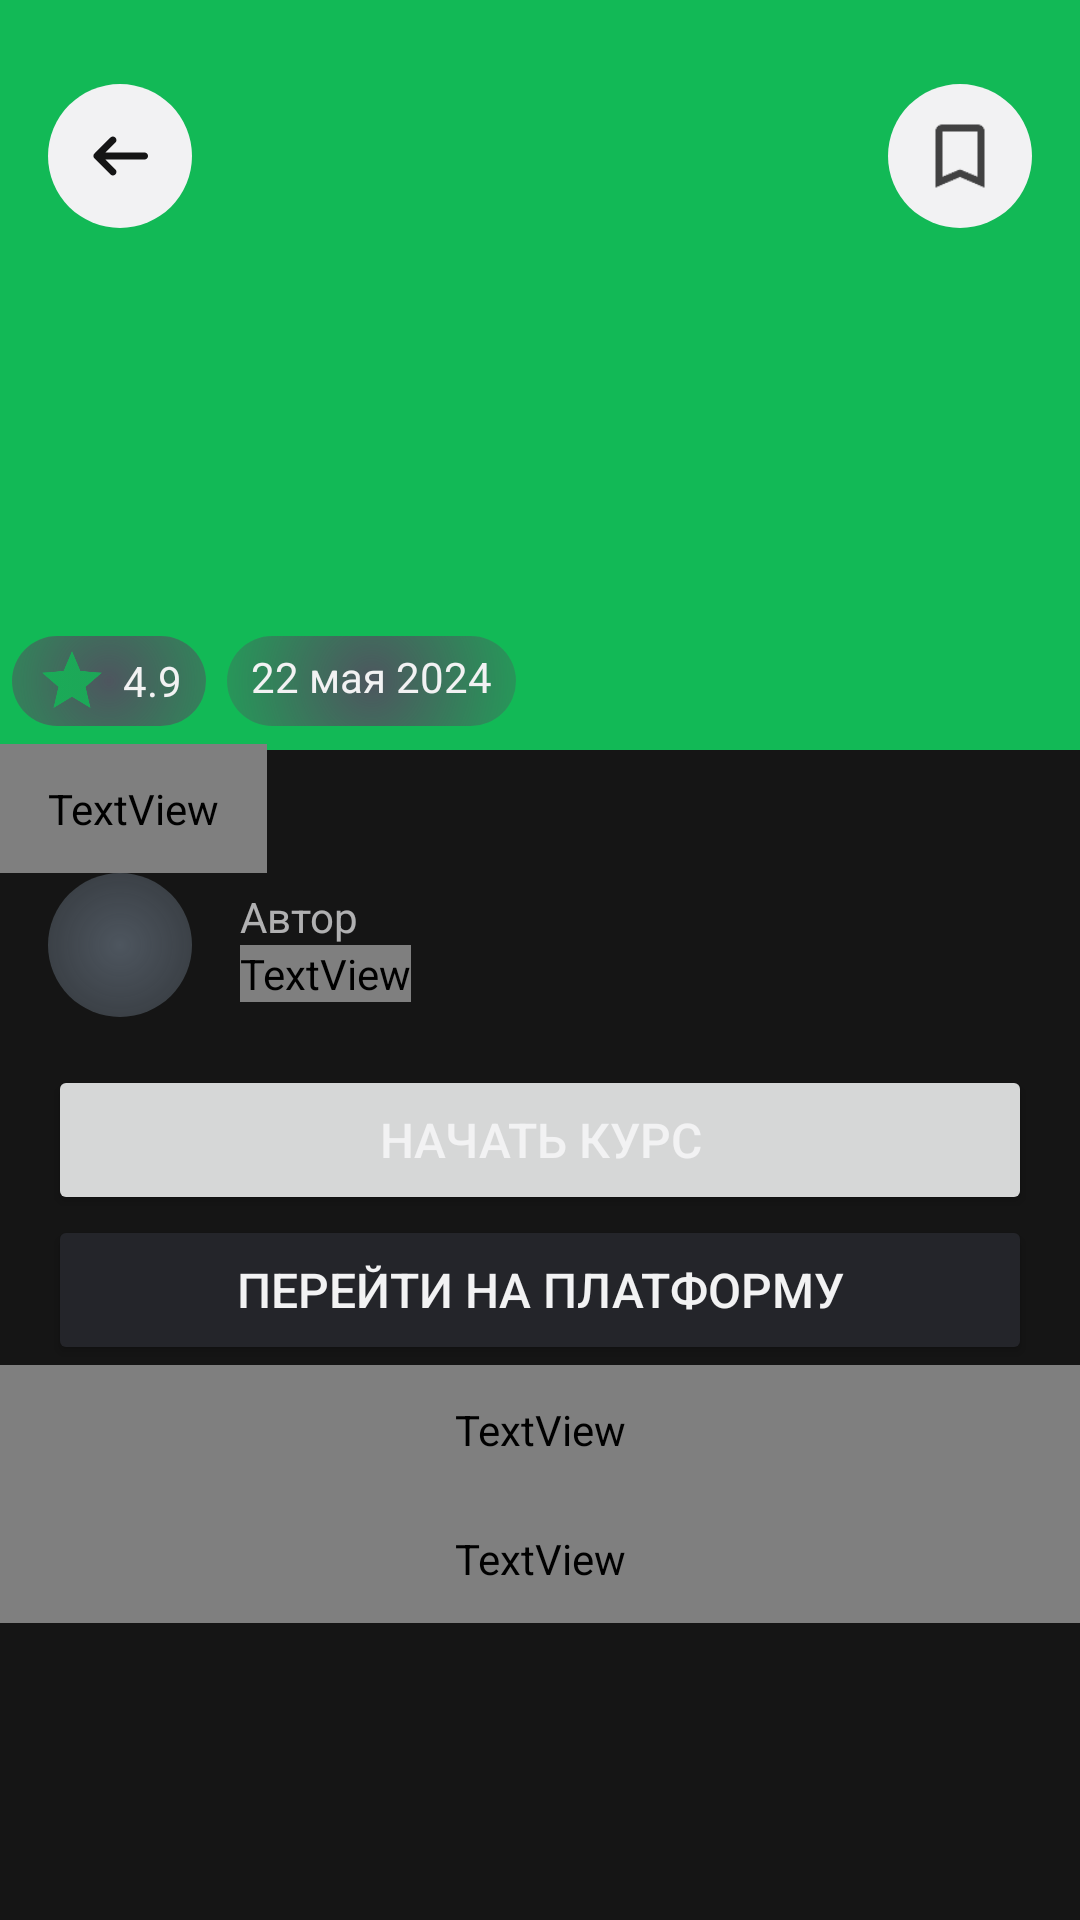

The Android layout XML behind this screen, and the referenced resources:
<!-- AndroidManifest.xml: application theme Theme.CoursesApp -->
<!-- res/layout/fragment_course_detail.xml -->
<?xml version="1.0" encoding="utf-8"?>
<FrameLayout xmlns:android="http://schemas.android.com/apk/res/android"
    xmlns:app="http://schemas.android.com/apk/res-auto"
    xmlns:tools="http://schemas.android.com/tools"
    android:layout_width="match_parent"
    android:layout_height="match_parent">

    <ScrollView
        android:id="@+id/scrollable_detail_container"
        android:layout_width="match_parent"
        android:layout_height="match_parent">

        <androidx.constraintlayout.widget.ConstraintLayout
            android:id="@+id/detail_container"
            android:layout_width="match_parent"
            android:layout_height="wrap_content"
            android:paddingBottom="71.5dp">

            <ImageView
                android:id="@+id/detail_course_image"
                android:layout_width="match_parent"
                android:layout_height="250dp"
                android:background="@color/Green"
                android:contentDescription="@string/author"
                app:layout_constraintEnd_toEndOf="parent"
                app:layout_constraintHorizontal_bias="0.0"
                app:layout_constraintStart_toStartOf="parent"
                app:layout_constraintTop_toTopOf="parent"
                tools:srcCompat="@tools:sample/avatars" />

            <ImageView
                android:id="@+id/detail_favourites_button"
                android:layout_width="48dp"
                android:layout_height="48dp"
                android:layout_marginTop="28dp"
                android:layout_marginEnd="16dp"
                android:background="@drawable/icon_corner_radius_white"
                android:contentDescription="@string/favourites"
                android:padding="10dp"
                app:layout_constraintEnd_toEndOf="parent"
                app:layout_constraintHorizontal_bias="1.0"
                app:layout_constraintStart_toEndOf="@+id/detail_back_button"
                app:layout_constraintTop_toTopOf="parent"
                app:srcCompat="@drawable/favourites_tab"
                app:tint="@color/Dark" />

            <ImageView
                android:id="@+id/detail_back_button"
                android:layout_width="48dp"
                android:layout_height="48dp"
                android:layout_marginStart="16dp"
                android:layout_marginTop="28dp"
                android:background="@drawable/icon_corner_radius_white"
                android:contentDescription="@string/favourites"
                android:padding="10dp"
                app:layout_constraintStart_toStartOf="parent"
                app:layout_constraintTop_toTopOf="parent"
                app:srcCompat="@drawable/arrow_back_icon"
                app:tint="@color/Dark" />

            <TextView
                android:id="@+id/detail_course_rating"
                android:layout_width="wrap_content"
                android:layout_height="30dp"
                android:layout_marginStart="4dp"
                android:layout_marginTop="212dp"
                android:background="@drawable/icon_corner_radius_light"
                android:drawableLeft="@drawable/star_icon"
                android:drawablePadding="5dp"
                android:gravity="center_vertical"
                android:paddingHorizontal="8dp"
                android:paddingVertical="4dp"
                android:text="4.9"
                android:textColor="@color/White"
                app:drawableTint="@color/Green"
                app:layout_constraintStart_toStartOf="parent"
                app:layout_constraintTop_toTopOf="parent" />

            <TextView
                android:id="@+id/detail_course_date"
                android:layout_width="wrap_content"
                android:layout_height="30dp"
                android:layout_marginTop="212dp"
                android:background="@drawable/icon_corner_radius_light"
                android:paddingHorizontal="8dp"
                android:paddingVertical="4dp"
                android:text="22 мая 2024"
                app:layout_constraintEnd_toEndOf="parent"
                app:layout_constraintHorizontal_bias="0.036"
                app:layout_constraintStart_toEndOf="@+id/detail_course_rating"
                app:layout_constraintTop_toTopOf="parent" />

            <TextView
                android:id="@+id/detail_course_header"
                android:layout_width="wrap_content"
                android:layout_height="wrap_content"
                android:layout_marginTop="248dp"
                android:fontFamily="@font/roboto_regular"
                android:maxLines="1"
                android:paddingHorizontal="16dp"
                android:paddingVertical="12dp"
                android:textSize="22sp"
                android:text="Название курса"
                app:layout_constraintEnd_toEndOf="parent"
                app:layout_constraintHorizontal_bias="0.0"
                app:layout_constraintStart_toStartOf="parent"
                app:layout_constraintTop_toTopOf="parent" />

            <LinearLayout
                android:id="@+id/author_row"
                android:layout_width="match_parent"
                android:layout_height="wrap_content"
                android:gravity="center_vertical"
                android:orientation="horizontal"
                android:paddingHorizontal="16dp"
                android:paddingBottom="16dp"
                app:layout_constraintEnd_toEndOf="parent"
                app:layout_constraintStart_toStartOf="parent"
                app:layout_constraintTop_toBottomOf="@+id/detail_course_header">

                <ImageView
                    android:id="@+id/author_icon"
                    android:layout_width="48dp"
                    android:layout_height="48dp"
                    android:background="@drawable/icon_corner_radius_light"
                    android:contentDescription="@string/author"
                    android:scaleType="centerCrop"
                    android:src="@drawable/search_icon" />

                <LinearLayout
                    android:id="@+id/author_column"
                    android:layout_width="wrap_content"
                    android:layout_height="wrap_content"
                    android:orientation="vertical"
                    android:paddingHorizontal="16dp">

                    <TextView
                        android:id="@+id/author_tag"
                        android:layout_width="wrap_content"
                        android:layout_height="wrap_content"
                        android:text="@string/author"
                        android:textColor="@color/WhiteDark"
                        android:textSize="14sp" />

                    <TextView
                        android:id="@+id/author_name"
                        android:layout_width="wrap_content"
                        android:layout_height="wrap_content"
                        android:fontFamily="@font/roboto_medium"
                        android:maxLines="1"
                        android:text="Stepik Int"
                        android:textColor="@color/White"
                        android:textSize="18sp" />

                </LinearLayout>

            </LinearLayout>

            <Button
                android:id="@+id/start_course_button"
                android:layout_width="match_parent"
                android:layout_height="50dp"
                android:layout_marginHorizontal="16dp"
                android:text="@string/start_course"
                android:textSize="16sp"
                app:layout_constraintEnd_toEndOf="parent"
                app:layout_constraintStart_toStartOf="parent"
                app:layout_constraintTop_toBottomOf="@+id/author_row" />

            <Button
                android:id="@+id/open_platform_button"
                android:layout_width="match_parent"
                android:layout_height="50dp"
                android:layout_marginHorizontal="16dp"
                android:backgroundTint="@color/DarkGray"
                android:text="@string/open_platform"
                android:textSize="16sp"
                app:layout_constraintEnd_toEndOf="parent"
                app:layout_constraintStart_toStartOf="parent"
                app:layout_constraintTop_toBottomOf="@+id/start_course_button" />

            <TextView
                android:id="@+id/about_course"
                android:layout_width="match_parent"
                android:layout_height="wrap_content"
                android:fontFamily="@font/roboto_regular"
                android:maxLines="1"
                android:paddingHorizontal="16dp"
                android:paddingVertical="12dp"
                android:text="@string/about_course"
                android:textSize="22sp"
                app:layout_constraintEnd_toEndOf="parent"
                app:layout_constraintStart_toStartOf="parent"
                app:layout_constraintTop_toBottomOf="@+id/open_platform_button" />

            <TextView
                android:id="@+id/course_description"
                android:layout_width="match_parent"
                android:layout_height="wrap_content"
                android:fontFamily="@font/roboto_regular"
                android:paddingHorizontal="16dp"
                android:paddingVertical="12dp"
                android:text="@string/long_test_string"
                android:textSize="16sp"
                app:layout_constraintEnd_toEndOf="parent"
                app:layout_constraintStart_toStartOf="parent"
                app:layout_constraintTop_toBottomOf="@+id/about_course" />

        </androidx.constraintlayout.widget.ConstraintLayout>
    </ScrollView>

</FrameLayout>
<!-- resources referenced by this layout -->
<resources>
  <color name="Dark">#FF151515</color>
  <color name="DarkGray">#FF24252A</color>
  <color name="Green">#FF12B956</color>
  <color name="White">#FFF2F2F3</color>
  <color name="WhiteDark">#B3F2F2F3</color>
  <!-- drawable arrow_back_icon (drawable-anydpi) -->
  <vector xmlns:android="http://schemas.android.com/apk/res/android"
      android:width="24dp"
      android:height="24dp"
      android:viewportWidth="960"
      android:viewportHeight="960"
      android:tint="#151515"
      android:autoMirrored="true">
    <path
        android:fillColor="@color/Dark"
        android:pathData="M314,520L428,634Q440,646 439.5,662Q439,678 428,690Q416,702 399.5,702.5Q383,703 371,691L188,508Q176,496 176,480Q176,464 188,452L371,269Q383,257 399.5,257.5Q416,258 428,270Q439,282 439.5,298Q440,314 428,326L314,440L760,440Q777,440 788.5,451.5Q800,463 800,480Q800,497 788.5,508.5Q777,520 760,520L314,520Z"/>
  </vector>
  <!-- drawable favourites_tab: png bitmap (drawable-hdpi, 322 bytes) -->
  <!-- drawable icon_corner_radius_light (drawable) -->
  <?xml version="1.0" encoding="utf-8"?>
  <shape xmlns:android="http://schemas.android.com/apk/res/android">
  
      <corners android:radius="28dp"/>
  
      <gradient
          android:startColor="@color/Stroke"
          android:gradientRadius="74dp"
          android:endColor="@android:color/transparent"
          android:type="radial" />
  
  </shape>
  <!-- drawable icon_corner_radius_white (drawable) -->
  <?xml version="1.0" encoding="utf-8"?>
  <shape xmlns:android="http://schemas.android.com/apk/res/android"
      android:shape="rectangle">
  
      <corners android:radius="28dp"/>
  
      <solid android:color="@color/White"/>
  
  </shape>
  <!-- drawable star_icon: png bitmap (drawable-hdpi, 470 bytes) -->
  <string name="about_course">О курсе</string>
  <string name="author">Автор</string>
  <string name="favourites">Избранное</string>
  <string name="long_test_string">Проверка текста с   несколькими абзацами here is still first paragraph\n\nБудет лb jy jnn,hf,fnm ye kflyj yfgbitv tot rexe dczrjq dczxbys? xnj,s ,skj xnj gjntncnbnm? xnj, ltqcndbntkmyj juhjvysq ntrcn? f yt f,s xnj b rfr dct rjhhtrnyj?F djn nen tot ds cvj;tnt cnfnm pdtpljq y,f b djj,ot dct rkfccyj\n\nAnd now this is the end of the test text adios amigos chao! \n\n The End.</string>
  <string name="open_platform">Перейти на платформу</string>
  <string name="start_course">Начать курс</string>
  <style name="Theme.CoursesApp" parent="Base.Theme.CoursesApp" />
  <color name="Stroke">#FF4D555E</color>
  <style name="Base.Theme.CoursesApp" parent="Theme.Material3.DayNight.NoActionBar">
          
          <item name="android:colorBackground">@color/Dark</item>
          <item name="android:statusBarColor">@color/Dark</item>
          <item name="android:navigationBarColor">@color/DarkGray</item>
          <item name="android:textColor">@color/White</item>
          <item name="colorPrimary">@color/Green</item>
          <item name="colorSecondaryContainer">@color/LightGray</item>
          
          <item name="android:itemBackground">@color/DarkGray</item>
      </style>
  <color name="LightGray">#FF32333A</color>
</resources>
